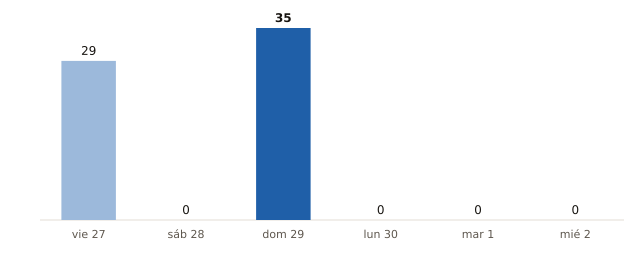

The data file committed next to this chart (first rows):
fecha, municipios_prob_90_o_mas
2026-11-27, 29
2026-11-28, 0
2026-11-29, 35
2026-11-30, 0
2026-12-01, 0
2026-12-02, 0
